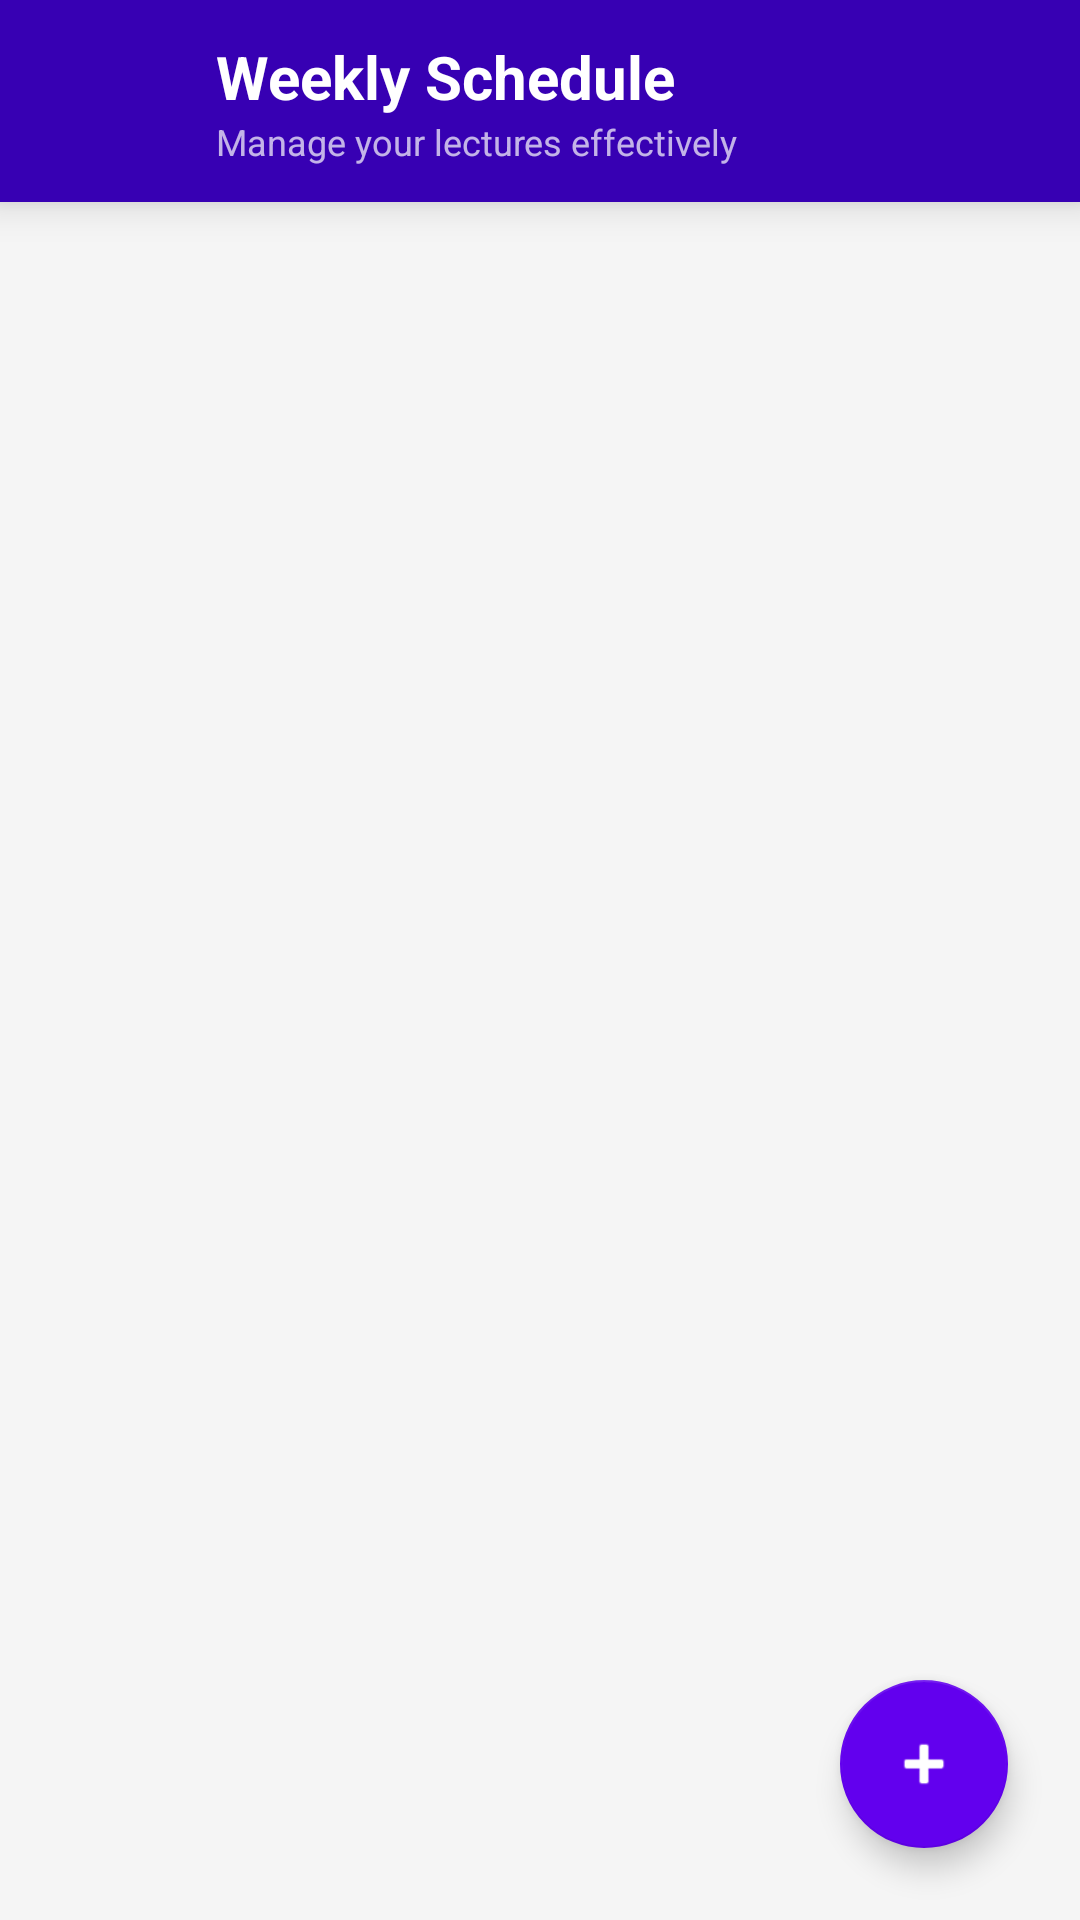

The Android layout XML behind this screen, and the referenced resources:
<!-- AndroidManifest.xml: application theme Theme.Univ -->
<!-- res/layout/activity_schedule.xml -->
<?xml version="1.0" encoding="utf-8"?>
<RelativeLayout xmlns:android="http://schemas.android.com/apk/res/android"
    xmlns:app="http://schemas.android.com/apk/res-auto"
    android:layout_width="match_parent"
    android:layout_height="match_parent"
    android:background="@color/main_background">

    <LinearLayout
        android:id="@+id/header"
        android:layout_width="match_parent"
        android:layout_height="wrap_content"
        android:minHeight="?attr/actionBarSize"
        android:background="@color/purple_700"
        android:gravity="center_vertical"
        android:orientation="horizontal"
        android:paddingHorizontal="16dp"
        android:paddingVertical="12dp"
        android:elevation="8dp">

        <ImageButton
            android:id="@+id/btn_back"
            android:layout_width="40dp"
            android:layout_height="40dp"
            android:background="?attr/selectableItemBackgroundBorderless"
            android:src="@drawable/ic_back"
            app:tint="@color/white"
            android:contentDescription="Back" />

        <LinearLayout
            android:layout_width="wrap_content"
            android:layout_height="wrap_content"
            android:layout_marginStart="16dp"
            android:orientation="vertical">

            <TextView
                android:id="@+id/tv_header_title"
                android:layout_width="wrap_content"
                android:layout_height="wrap_content"
                android:text="@string/sched_title"
                android:textColor="@color/white"
                android:textSize="20sp"
                android:textStyle="bold" />

            <TextView
                android:layout_width="wrap_content"
                android:layout_height="wrap_content"
                android:text="@string/sched_subtitle"
                android:textColor="#B3FFFFFF"
                android:textSize="12sp" />
        </LinearLayout>
    </LinearLayout>

    <LinearLayout
        android:id="@+id/layout_empty_state"
        android:layout_width="match_parent"
        android:layout_height="match_parent"
        android:layout_below="@id/header"
        android:gravity="center"
        android:orientation="vertical"
        android:visibility="gone">

        <ImageView
            android:layout_width="100dp"
            android:layout_height="100dp"
            android:src="@drawable/ic_schedule"
            app:tint="@color/text_secondary" />

        <TextView
            android:layout_width="wrap_content"
            android:layout_height="wrap_content"
            android:layout_marginTop="16dp"
            android:text="@string/empty_schedule_title"
            android:textColor="@color/text_primary"
            android:textSize="18sp"
            android:textStyle="bold" />

        <TextView
            android:layout_width="wrap_content"
            android:layout_height="wrap_content"
            android:layout_marginTop="8dp"
            android:text="@string/empty_schedule_desc"
            android:textColor="@color/text_secondary"
            android:textSize="14sp" />
    </LinearLayout>

    <androidx.recyclerview.widget.RecyclerView
        android:id="@+id/recycler_schedule"
        android:layout_width="match_parent"
        android:layout_height="match_parent"
        android:layout_below="@id/header"
        android:padding="8dp"
        android:clipToPadding="false"/>

    <com.google.android.material.floatingactionbutton.FloatingActionButton
        android:id="@+id/fab_add_lecture"
        android:layout_width="wrap_content"
        android:layout_height="wrap_content"
        android:layout_alignParentEnd="true"
        android:layout_alignParentBottom="true"
        android:layout_margin="24dp"
        app:backgroundTint="@color/accent_color"
        android:src="@android:drawable/ic_input_add"
        app:tint="@color/white"
        android:contentDescription="@string/fab_add_desc"/>

</RelativeLayout>
<!-- resources referenced by this layout -->
<resources>
  <color name="accent_color">#6200EE</color>
  <color name="main_background">#F5F5F5</color>
  <color name="purple_700">#3700B3</color>
  <color name="text_primary">#212121</color>
  <color name="text_secondary">#757575</color>
  <color name="white">#FFFFFFFF</color>
  <!-- drawable ic_schedule (drawable) -->
  <vector xmlns:android="http://schemas.android.com/apk/res/android"
      android:width="24dp"
      android:height="24dp"
      android:viewportWidth="24"
      android:viewportHeight="24"
      android:tint="@color/text_primary">
      <path
          android:fillColor="#FF000000"
          android:pathData="M19,3h-1V1h-2v2H8V1H6v2H5C3.89,3 3,3.9 3,5v14c0,1.1 0.89,2 2,2h14c1.1,0 2,-0.9 2,-2V5C21,3.9 20.11,3 19,3zM19,19H5V8h14V19zM7,10h5v5H7V10z"/>
  </vector>
  <string name="empty_schedule_desc">Click the + button to add one</string>
  <string name="empty_schedule_title">No lectures added yet!</string>
  <string name="fab_add_desc">Add Lecture</string>
  <string name="sched_subtitle">Manage your lectures effectively</string>
  <string name="sched_title">Weekly Schedule</string>
  <style name="Theme.Univ" parent="Theme.MaterialComponents.DayNight.NoActionBar">
          
          <item name="colorPrimary">@color/purple_500</item>
          <item name="colorPrimaryVariant">@color/purple_700</item>
          <item name="colorOnPrimary">@color/white</item>
          
          <item name="colorSecondary">@color/teal_200</item>
          <item name="colorSecondaryVariant">@color/teal_700</item>
          <item name="colorOnSecondary">@color/black</item>
          
          <item name="android:statusBarColor" tools:targetApi="l">?attr/colorPrimaryVariant</item>
          
      </style>
  <color name="purple_500">#6200EE</color>
  <color name="teal_200">#03DAC5</color>
  <color name="teal_700">#018786</color>
  <color name="black">#FF000000</color>
</resources>
